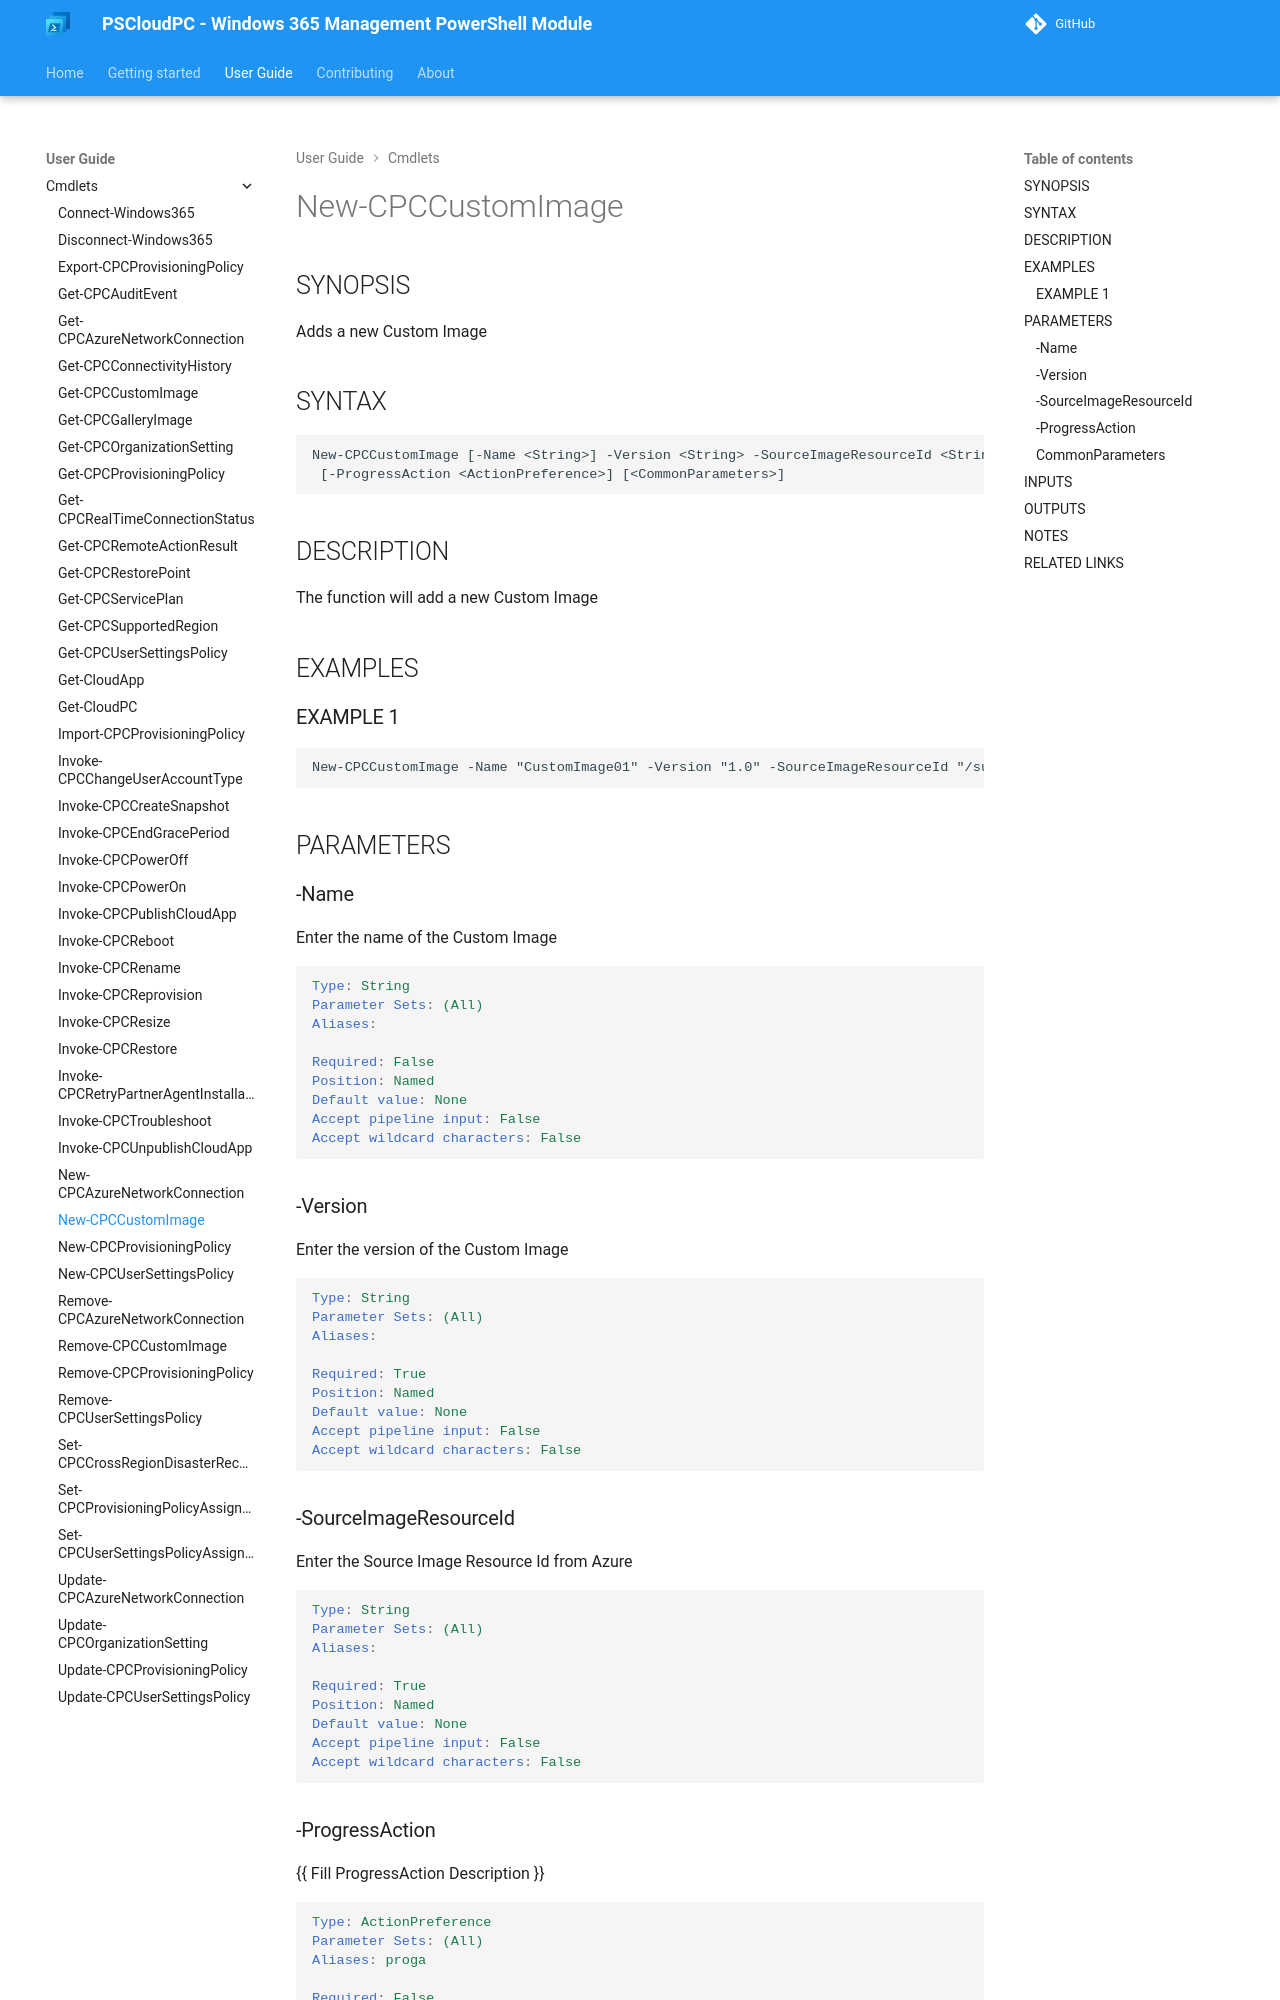

repository: Windows365Management/PSCloudPC-site · page: cmdlets/New-CPCCustomImage/index.html · generator: mkdocs

---
external help file: PSCloudPC-help.xml
Module Name: PSCloudPC
online version:
schema: 2.0.0
---

# New-CPCCustomImage

## SYNOPSIS
Adds a new Custom Image

## SYNTAX

```
New-CPCCustomImage [-Name <String>] -Version <String> -SourceImageResourceId <String>
 [-ProgressAction <ActionPreference>] [<CommonParameters>]
```

## DESCRIPTION
The function will add a new Custom Image

## EXAMPLES

### EXAMPLE 1
```
New-CPCCustomImage -Name "CustomImage01" -Version "1.0" -SourceImageResourceId "/subscriptions/xxxxxxxx-xxxx-xxxx-xxxx-xxxxxxxxxxxx/resourceGroups/rg-azw365/providers/Microsoft.Compute/images/azw365-2021-03-01-01-00-00"
```

## PARAMETERS

### -Name
Enter the name of the Custom Image

```yaml
Type: String
Parameter Sets: (All)
Aliases:

Required: False
Position: Named
Default value: None
Accept pipeline input: False
Accept wildcard characters: False
```

### -Version
Enter the version of the Custom Image

```yaml
Type: String
Parameter Sets: (All)
Aliases:

Required: True
Position: Named
Default value: None
Accept pipeline input: False
Accept wildcard characters: False
```

### -SourceImageResourceId
Enter the Source Image Resource Id from Azure

```yaml
Type: String
Parameter Sets: (All)
Aliases:

Required: True
Position: Named
Default value: None
Accept pipeline input: False
Accept wildcard characters: False
```
